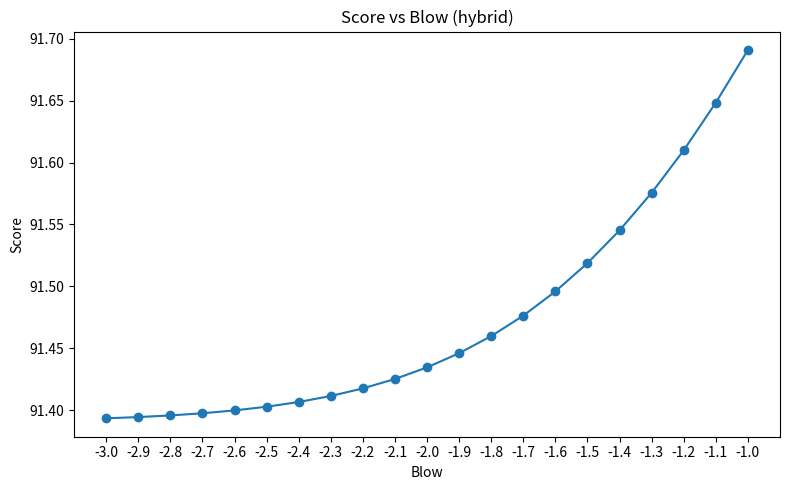
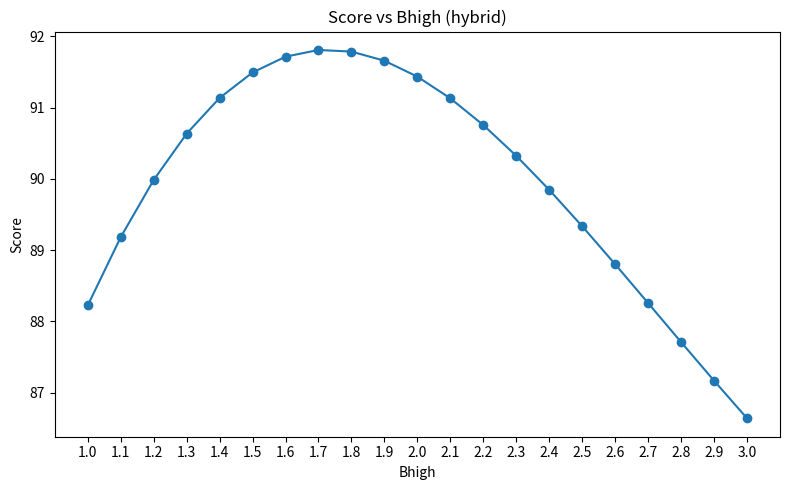
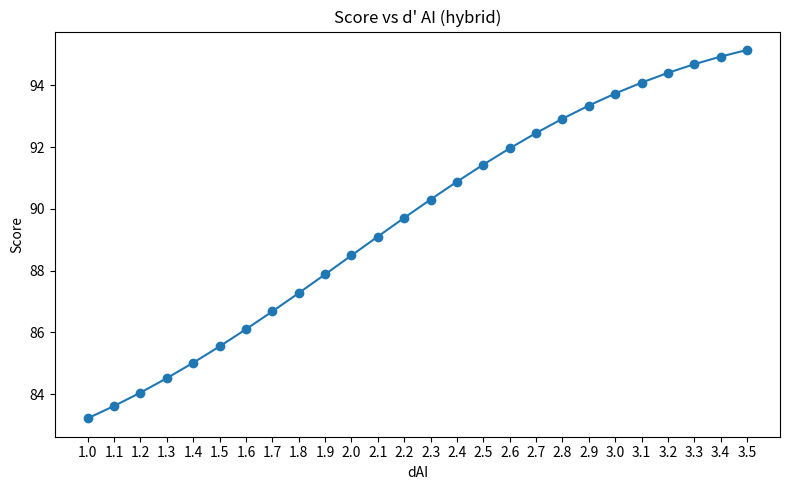
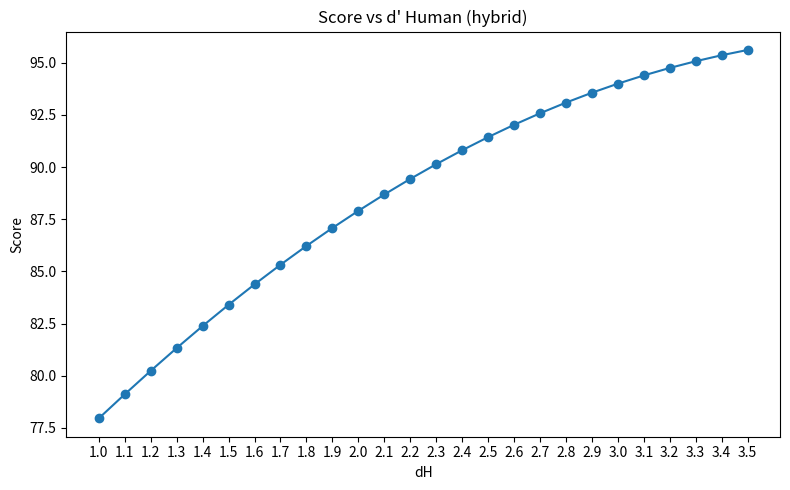
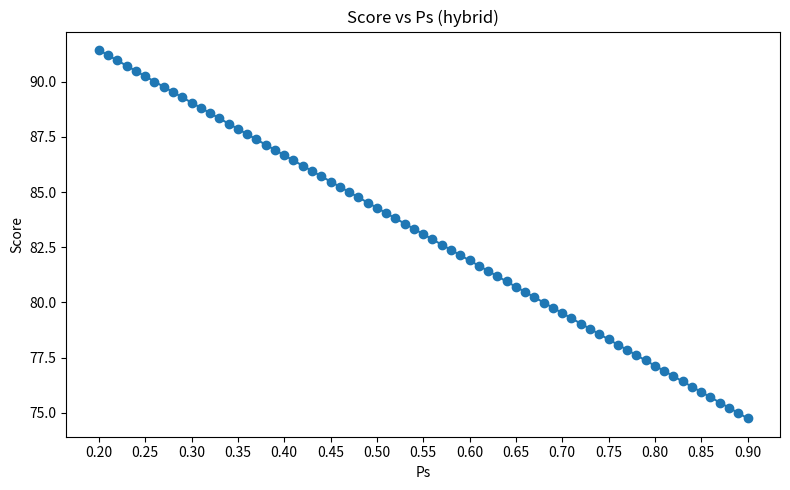

The matplotlib source for these figures, in order:
import os
import math
from typing import Optional, Dict

# Limit math libraries to a single thread for stability on constrained systems.
os.environ.setdefault("OMP_NUM_THREADS", "1")
os.environ.setdefault("MKL_NUM_THREADS", "1")
os.environ.setdefault("OPENBLAS_NUM_THREADS", "1")

import numpy as np
import pandas as pd
import matplotlib.pyplot as plt

# Order of AI recommendations (Fake, Middle, Real) used throughout.
R_ORDER = ["F", "M", "R"]
# Precompute sqrt(2) for Gaussian CDF/SF calculations with math.erf/erfc.  שורש של 2
SQRT2 = np.sqrt(2.0) # שורש של 2


def std_norm_cdf(x: np.ndarray) -> np.ndarray: 
    """Standard normal CDF using math.erf applied elementwise."""
    erf_vec = np.vectorize(math.erf)
    return 0.5 * (1.0 + erf_vec(x / SQRT2))


def std_norm_sf(x: np.ndarray) -> np.ndarray:
    """Standard normal survival function (1 - CDF) via math.erfc."""
    erfc_vec = np.vectorize(math.erfc)
    return 0.5 * erfc_vec(x / SQRT2)


def _validate_params(params: Dict[str, float]) -> None: #-> None: the function returns nothing
    """Sanity-check the main parameters."""
    if not (0 < params["Ps"] < 1):  #0<P(S)<1
        raise ValueError("Ps must be in (0,1).")
    if params["dH"] <= 0 or params["dAI"] < 0:  #dH>0, dAI>=0
        raise ValueError("d′ must be positive.")
    if params["Blow"] >= params["Bhigh"]:      #Blow<Bhigh
        raise ValueError("Require Blow < Bhigh.")


def _stabilize_probs(probs: np.ndarray, eps: float = 1e-12) -> np.ndarray:
    """Clip probabilities away from 0/1 and renormalize (numerical hygiene)."""
    clipped = np.clip(probs, eps, 1 - eps) 
    return clipped / clipped.sum()


def compute_outcomes(params: Dict[str, float]) -> Dict[str, float]:
    """
    Forward pass of the hybrid model. AI emits F/M/R via two thresholds; the human
    always decides last using cue-specific thresholds stored in 'Bstar_map'.
    """
    _validate_params(params)
    Ps = float(params["Ps"])
    Pn = 1.0 - Ps
    dH = float(params["dH"])
    dAI = float(params["dAI"])
    Blow = float(params["Blow"])
    Bhigh = float(params["Bhigh"])
    V_TP = float(params["V_TP"])
    V_TN = float(params["V_TN"])
    V_FP = float(params["V_FP"])
    V_FN = float(params["V_FN"])
    if "Bstar_map" not in params:
        raise KeyError("params must include 'Bstar_map' with thresholds per AI cue.")
    k_map = params["Bstar_map"] #B* conditioned on AI recommendation

    # --- AI recommendation probabilities (equal-variance SDT) ---
    p_r_given_N_raw = np.array(
        [
            1 - std_norm_cdf(Bhigh),                 # AI says Fake under Noise
            std_norm_cdf(Bhigh) - std_norm_cdf(Blow),# AI says Middle
            std_norm_cdf(Blow),                      # AI says Real
        ]
    )
    p_r_given_S_raw = np.array(
        [
            1 - std_norm_cdf(Bhigh - dAI),                 # AI says Fake under Signal
            std_norm_cdf(Bhigh - dAI) - std_norm_cdf(Blow - dAI),
            std_norm_cdf(Blow - dAI),
        ]
    )
    p_r_given_N = _stabilize_probs(p_r_given_N_raw)
    p_r_given_S = _stabilize_probs(p_r_given_S_raw)

    # --- Human probabilities: use the precomputed cue-specific thresholds k(r) ---
    k_arr = np.array([k_map[r] for r in R_ORDER], dtype=float) #k_map={"F": k_F,"M": k_M,"R": k_R}
    p_h_fake_given_S = std_norm_sf(k_arr - dH)  # human fake decision when item is signal
    p_h_fake_given_N = std_norm_sf(k_arr)       # human fake decision when item is noise

    # --- Aggregate to confusion-matrix probabilities ---
    TP = Ps * np.dot(p_r_given_S, p_h_fake_given_S)
    FN = Ps * np.dot(p_r_given_S, 1.0 - p_h_fake_given_S)
    FP = Pn * np.dot(p_r_given_N, p_h_fake_given_N)
    TN = Pn * np.dot(p_r_given_N, 1.0 - p_h_fake_given_N)

    # --- Expected payoff score ---
    Score = TP * V_TP + TN * V_TN + FP * V_FP + FN * V_FN

    return {"TP": TP, "TN": TN, "FP": FP, "FN": FN, "Score": Score}


def sweep_param(base_params: Dict[str, float], param_name: str, values: np.ndarray) -> pd.DataFrame:
    """Sweep one parameter while holding the rest fixed."""
    rows = []
    for v in values:
        params = dict(base_params)
        params[param_name] = float(v)
        out = compute_outcomes(params)
        rows.append(
            {
                param_name: float(v),
                "Score": out["Score"],
                "TP": out["TP"],
                "TN": out["TN"],
                "FP": out["FP"],
                "FN": out["FN"],
            }
        )
    return pd.DataFrame(rows)


def plot_sweep(
    df: pd.DataFrame,
    param_name: str,
    title: str,
    figsize=(8, 5),
    save_prefix: str = "",
) -> None:
    """Plot Score vs parameter with consistent styling and a fixed Score axis."""
    plt.figure(figsize=figsize)
    plt.plot(df[param_name], df["Score"], marker="o", linestyle="-")
    plt.xlabel(param_name)
    plt.ylabel("Score")
    plt.title(title)
    # Allow matplotlib to autoscale Y for this variant (no fixed -100..100 band).

    # Use a step of 0.1 for most parameters; Ps is labeled every 0.05 for clarity.
    base_step = 0.1 if param_name != "Ps" else 0.05
    x_min, x_max = df[param_name].min(), df[param_name].max()
    tick_start = np.floor(x_min / base_step) * base_step
    tick_end = np.ceil(x_max / base_step) * base_step + 1e-12
    ticks = np.arange(tick_start, tick_end + 0.5 * base_step, base_step)
    plt.xticks(ticks)

    plt.tight_layout()
    suffix = f"_{save_prefix}" if save_prefix else ""
    out_path = f"dima_{param_name}{suffix}_graph.png"
    plt.savefig(out_path, dpi=150)
    plt.close()
    print(f"Saved plot: {out_path}")


def compute_bstar_map(ref_params: Dict[str, float]) -> Dict[str, float]:
    """
    Compute cue-specific human thresholds k(r) once, using Amit's beta* derivation.
    They remain fixed during sweeps so the human behavior is tied to the base case.
    """
    _validate_params(ref_params)
    Ps = float(ref_params["Ps"])
    Pn = 1.0 - Ps
    dH = float(ref_params["dH"])
    dAI = float(ref_params["dAI"])
    Blow = float(ref_params["Blow"])
    Bhigh = float(ref_params["Bhigh"])
    V_TP = float(ref_params["V_TP"])
    V_TN = float(ref_params["V_TN"])
    V_FP = float(ref_params["V_FP"])
    V_FN = float(ref_params["V_FN"])

    # AI recommendation probabilities for the base case.
    p_r_given_N = _stabilize_probs(
        np.array(
            [
                1 - std_norm_cdf(Bhigh),
                std_norm_cdf(Bhigh) - std_norm_cdf(Blow),
                std_norm_cdf(Blow),
            ]
        )
    )
    p_r_given_S = _stabilize_probs(
        np.array(
            [
                1 - std_norm_cdf(Bhigh - dAI),
                std_norm_cdf(Bhigh - dAI) - std_norm_cdf(Blow - dAI),
                std_norm_cdf(Blow - dAI),
            ]
        )
    )

    # Posterior P(S|r) for the base case and resulting beta*(r).
    denom = Ps * p_r_given_S + Pn * p_r_given_N
    denom = np.clip(denom, 1e-12, None)
    P_S_given_r = np.clip((Ps * p_r_given_S) / denom, 1e-12, 1 - 1e-12)
    P_N_given_r = 1.0 - P_S_given_r
    payoff_ratio = (V_TN - V_FP) / (V_TP - V_FN)
    beta_r = np.clip((P_N_given_r / P_S_given_r) * payoff_ratio, 1e-12, None)

    # Convert beta into the effective decision threshold on the evidence axis.
    C_r = np.log(beta_r) / dH
    k_r = (dH / 2.0) + C_r
    return dict(zip(R_ORDER, k_r))


if __name__ == "__main__":
    # Base-case parameters used for both the computation and for deriving Bstar_map.
    base_params = {
        "Ps": 0.2,
        "dH": 2.5,
        "dAI": 2.5,
        "Blow": -2.0,
        "Bhigh": 2.0,
        "V_TP": 100.0,
        "V_TN": 100.0,
        "V_FP": -100.0,
        "V_FN": -100.0,
    }
    # Human thresholds (per AI cue) are tied to the base scenario.
    base_params["Bstar_map"] = compute_bstar_map(base_params)

    # Sweep grids for each parameter (others stay fixed at base values).
    Blow_values = np.round(np.arange(-3.0, -1.0 + 1e-9, 0.1), 2)
    Bhigh_values = np.round(np.arange(1.0, 3.0 + 1e-9, 0.1), 2)
    d_values = np.round(np.arange(1.0, 3.5 + 1e-9, 0.1), 2)
    Ps_values = np.round(np.arange(0.2, 0.9 + 1e-9, 0.01), 2)

    # Run sweeps.
    df_blow = sweep_param(base_params, "Blow", Blow_values)
    df_bhigh = sweep_param(base_params, "Bhigh", Bhigh_values)
    df_dai = sweep_param(base_params, "dAI", d_values)
    df_dh = sweep_param(base_params, "dH", d_values)
    df_ps = sweep_param(base_params, "Ps", Ps_values)

    # Generate and save plots with fixed Score axis limits.
    plot_sweep(df_blow, "Blow", "Score vs Blow (hybrid)")
    plot_sweep(df_bhigh, "Bhigh", "Score vs Bhigh (hybrid)")
    plot_sweep(df_dai, "dAI", "Score vs d' AI (hybrid)")
    plot_sweep(df_dh, "dH", "Score vs d' Human (hybrid)")
    plot_sweep(df_ps, "Ps", "Score vs Ps (hybrid)")
